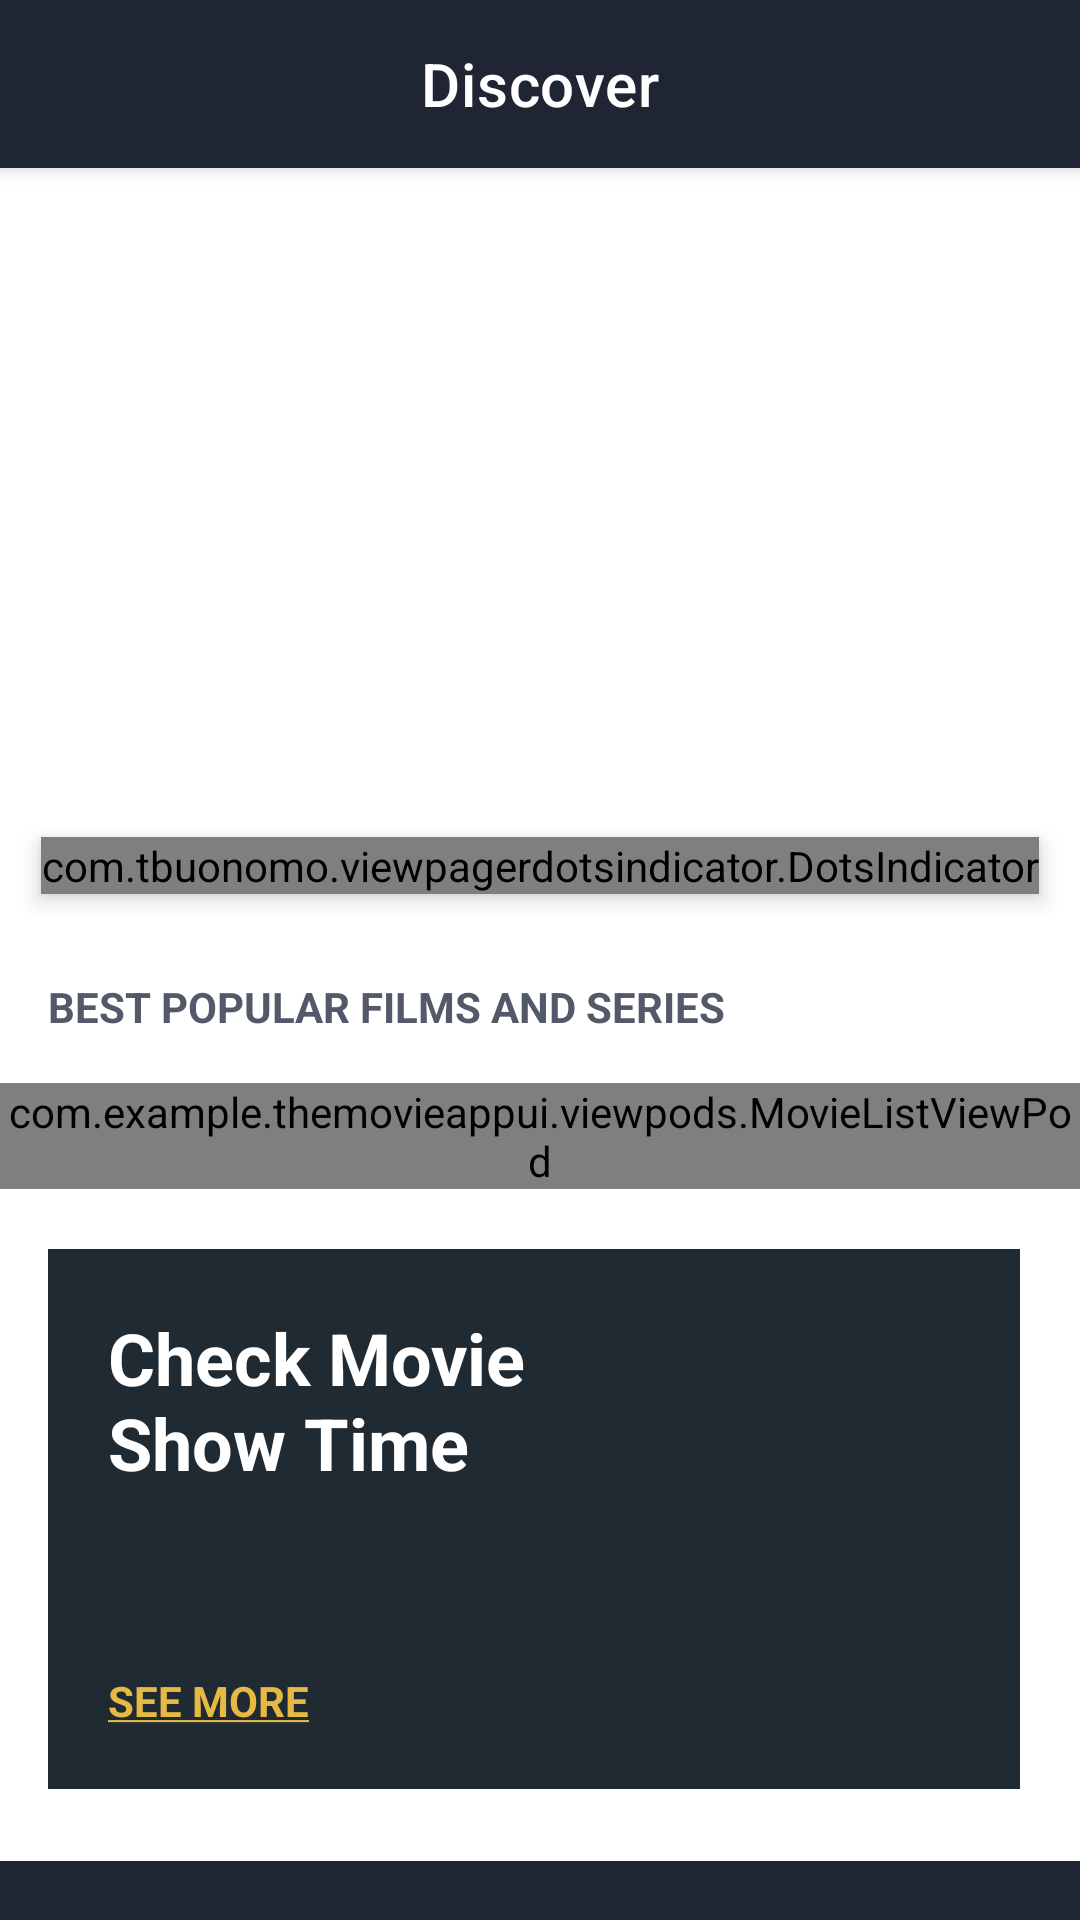

Produce the Android XML layout that renders to this screen, including the resource entries it uses.
<!-- AndroidManifest.xml: application theme Theme.TheMovieAppUI -->
<!-- res/layout/activity_main.xml -->
<?xml version="1.0" encoding="utf-8"?>
<androidx.coordinatorlayout.widget.CoordinatorLayout xmlns:android="http://schemas.android.com/apk/res/android"
    xmlns:app="http://schemas.android.com/apk/res-auto"
    xmlns:tools="http://schemas.android.com/tools"
    android:layout_width="match_parent"
    android:layout_height="match_parent"

    tools:context=".activities.MainActivity">

   <com.google.android.material.appbar.AppBarLayout
       android:layout_width="match_parent"
       android:layout_height="wrap_content">
       <com.google.android.material.appbar.MaterialToolbar
           android:id="@+id/toolBar"
           android:layout_width="match_parent"
           android:layout_height="?attr/actionBarSize"
           app:title="Discover"
           app:titleTextColor="@color/white"
           app:titleCentered="true"/>
   </com.google.android.material.appbar.AppBarLayout>




<androidx.core.widget.NestedScrollView
    android:layout_width="match_parent"
    android:layout_height="match_parent"

    app:layout_behavior="com.google.android.material.appbar.AppBarLayout$ScrollingViewBehavior">

    <RelativeLayout

        android:layout_width="match_parent"
        android:layout_height="match_parent"
      >
        <FrameLayout
            android:id="@+id/flBanner"
            android:layout_width="match_parent"
            android:layout_height="match_parent">
            <androidx.viewpager2.widget.ViewPager2
                android:layout_width="match_parent"
                android:layout_height="250dp"
                android:id="@+id/bannerViewPager"/>

            <com.tbuonomo.viewpagerdotsindicator.DotsIndicator
                android:id="@+id/dotsIndicatorBanner"
                android:layout_width="wrap_content"
                android:layout_height="wrap_content"
                android:layout_gravity="bottom|center"
                android:layout_marginBottom="@dimen/margin_medium"
                app:dotsColor="@android:color/darker_gray"
                app:dotsCornerRadius="@dimen/margin_small"
                app:dotsSize="@dimen/margin_medium"
                android:elevation="@dimen/margin_small"
                app:dotsSpacing="@dimen/margin_small"
                app:dotsWidthFactor="1.0"
                app:selectedDotColor="@color/colorAccent"
                app:progressMode="false"
                />
        </FrameLayout>

        <androidx.appcompat.widget.AppCompatTextView
            android:layout_width="wrap_content"
            android:layout_height="wrap_content"
            android:id="@+id/tvBestPopularFilmsAndSerialsLabel"
            android:text="@string/lbl_best_popular_film_and_series"
            android:textColor="@color/colorSecondaryText"
            android:layout_below="@id/flBanner"
            android:textStyle="bold"
            android:layout_marginTop="@dimen/margin_medium_3"
            android:layout_marginStart="@dimen/margin_medium_2"/>

        <include
            android:id="@+id/vpBestPopularMovieList"
            layout="@layout/view_pod_movie_list"
            android:layout_width="match_parent"
            android:layout_height="wrap_content"
            android:layout_below="@id/tvBestPopularFilmsAndSerialsLabel"
            android:layout_marginTop="@dimen/margin_medium_2" />

        <RelativeLayout
            android:id="@+id/rlCheckMovieShowTime"
            android:layout_width="match_parent"
            android:layout_height="@dimen/height_check_movie_show_time"
            android:layout_below="@id/vpBestPopularMovieList"
            android:layout_marginStart="@dimen/margin_medium_2"
            android:layout_marginTop="@dimen/margin_medium_3"
            android:layout_marginEnd="@dimen/margin_medium_3"
            android:background="@color/colorPrimaryLight">

            <androidx.appcompat.widget.AppCompatTextView
                android:id="@+id/tvCheckMovieShowTimeLabel"
                android:layout_width="wrap_content"
                android:layout_height="wrap_content"
                android:layout_marginStart="@dimen/margin_medium_3"
                android:layout_marginTop="@dimen/margin_medium_3"
                android:text="@string/check_movie_nshow_time"
                android:textColor="@color/white"
                android:textSize="@dimen/text_heading_1x"
                android:textStyle="bold" />

            <androidx.appcompat.widget.AppCompatTextView
                android:id="@+id/tvSeeMore"
                android:layout_width="wrap_content"
                android:layout_height="wrap_content"
                android:layout_alignParentBottom="true"
                android:layout_marginStart="@dimen/margin_medium_3"
                android:layout_marginBottom="@dimen/margin_medium_3"
                android:text="@string/see_more"
                android:textColor="@color/colorAccent"
                android:textStyle="bold" />

            <androidx.appcompat.widget.AppCompatImageView
                android:id="@+id/ivCheckMovieShowTime"
                android:layout_width="@dimen/margin_xxlarge"
                android:layout_height="@dimen/margin_xxlarge"
                android:layout_alignParentEnd="true"
                android:layout_centerVertical="true"
                android:layout_marginEnd="@dimen/margin_xlarge"
                app:srcCompat="@drawable/ic_baseline_location_on_white_24dp" />


        </RelativeLayout>

        <com.google.android.material.tabs.TabLayout
            android:id="@+id/tabLayoutGenre"
            android:layout_width="match_parent"
            android:layout_height="wrap_content"
            android:layout_below="@id/rlCheckMovieShowTime"
            android:layout_marginTop="@dimen/margin_large"
            android:background="@color/colorPrimary"
            app:tabIndicatorColor="@color/colorAccent"
            app:tabMode="scrollable"
            app:tabSelectedTextColor="@color/white"
            app:tabTextColor="@color/colorSecondaryText" />

<FrameLayout
    android:id="@+id/flMovieByGenre"
    android:layout_width="wrap_content"
    android:layout_height="wrap_content"
    android:paddingTop="@dimen/margin_medium_3"
    android:paddingBottom="@dimen/margin_large"
    android:layout_below="@id/tabLayoutGenre"
    android:background="@color/colorPrimaryDark">
    <include
        android:id="@+id/vpMovieByGenre"
        android:layout_width="match_parent"
        android:layout_height="wrap_content"
        layout="@layout/view_pod_movie_list"/>
</FrameLayout>

        <androidx.appcompat.widget.AppCompatTextView
            android:id="@+id/tvShowCaseLabel"
            android:layout_width="wrap_content"
            android:layout_height="wrap_content"
            android:layout_below="@id/flMovieByGenre"
            android:layout_marginTop="@dimen/margin_medium_3"
            android:text="@string/show_cases"
            android:textColor="@color/colorSecondaryText"
            android:textStyle="bold"
            android:layout_marginStart="@dimen/margin_medium_2"/>

        <androidx.appcompat.widget.AppCompatTextView
            android:id="@+id/tvMoreShowCasesLabel"
            android:layout_width="wrap_content"
            android:layout_height="wrap_content"
            android:layout_below="@id/flMovieByGenre"
            android:text="@string/more_showcases"
            android:textColor="@color/white"
            android:textStyle="bold"
            android:layout_alignBaseline="@id/tvShowCaseLabel"
            android:layout_alignParentEnd="true"
            android:layout_marginEnd="@dimen/margin_medium_2"/>

        <androidx.recyclerview.widget.RecyclerView
            android:id="@+id/rvShowCases"
            android:layout_width="match_parent"
            android:layout_height="wrap_content"
            android:layout_below="@id/tvShowCaseLabel"
            android:layout_marginTop="@dimen/margin_card_medium_2"
            android:clipToPadding="false"
            android:paddingEnd="@dimen/margin_medium_2" />

        <include
            android:id="@+id/VPActorList"
            android:layout_height="wrap_content"
            android:layout_width="match_parent"
            layout="@layout/view_pod_actor_list"
            android:layout_marginTop="@dimen/margin_medium_3"
            android:layout_below="@id/rvShowCases"/>




    </RelativeLayout>
</androidx.core.widget.NestedScrollView>

</androidx.coordinatorlayout.widget.CoordinatorLayout>
<!-- res/layout/view_pod_movie_list.xml (included above) -->
<?xml version="1.0" encoding="utf-8"?>
<com.example.themovieappui.viewpods.MovieListViewPod
    xmlns:android="http://schemas.android.com/apk/res/android"
    android:layout_width="match_parent"
    android:layout_height="match_parent">

    <androidx.recyclerview.widget.RecyclerView
        android:layout_width="match_parent"
        android:paddingEnd="@dimen/margin_medium_2"
        android:layout_height="wrap_content"
        android:clipToPadding="false"
        android:id="@+id/rvMovieList"/>

</com.example.themovieappui.viewpods.MovieListViewPod>
<!-- res/layout/view_pod_actor_list.xml (included above) -->
<?xml version="1.0" encoding="utf-8"?>
<com.example.themovieappui.viewpods.ActorListViewPod
    xmlns:android="http://schemas.android.com/apk/res/android"
    android:layout_width="match_parent"
    android:layout_height="match_parent"
    android:paddingBottom="@dimen/margin_medium_2"
    android:background="@color/colorPrimaryDark"
    android:paddingTop="@dimen/margin_large">
    <androidx.appcompat.widget.AppCompatTextView
        android:layout_width="wrap_content"
        android:layout_height="wrap_content"
        android:id="@+id/tvBestActors"
        android:text="@string/best_actors"
        android:textColor="@color/colorSecondaryText"
        android:layout_marginStart="@dimen/margin_medium_2"/>

    <androidx.appcompat.widget.AppCompatTextView
        android:layout_width="wrap_content"
        android:layout_height="wrap_content"
        android:id="@+id/tvMoreActors"
        android:textColor="@color/white"
        android:text="@string/more_actors"
        android:layout_alignParentEnd="true"
        android:layout_marginEnd="@dimen/margin_medium_2"
        android:textStyle="bold"
        android:layout_alignBaseline="@id/tvBestActors"/>


    <androidx.recyclerview.widget.RecyclerView
        android:id="@+id/rvBestActor"
        android:layout_width="match_parent"
        android:layout_height="wrap_content"
        android:layout_below="@id/tvBestActors"
        android:layout_marginTop="@dimen/margin_card_medium_2"
        android:paddingEnd="@dimen/margin_medium_2"
        android:clipToPadding="false"/>




</com.example.themovieappui.viewpods.ActorListViewPod>
<!-- resources referenced by this layout -->
<resources>
  <color name="colorAccent">#e7b943</color>
  <color name="colorPrimary">#1f2532</color>
  <color name="colorPrimaryDark">#161c24</color>
  <color name="colorPrimaryLight">#1f2a33</color>
  <color name="colorSecondaryText">#535968</color>
  <color name="white">#FFFFFFFF</color>
  <dimen name="height_check_movie_show_time">180dp</dimen>
  <dimen name="margin_card_medium_2">12dp</dimen>
  <dimen name="margin_large">24dp</dimen>
  <dimen name="margin_medium">8dp</dimen>
  <dimen name="margin_medium_2">16dp</dimen>
  <dimen name="margin_medium_3">20dp</dimen>
  <dimen name="margin_small">4dp</dimen>
  <dimen name="margin_xlarge">32dp</dimen>
  <dimen name="margin_xxlarge">48dp</dimen>
  <dimen name="text_heading_1x">24sp</dimen>
  <string name="best_actors">Best Actors</string>
  <string name="check_movie_nshow_time">Check Movie\nShow Time</string>
  <string name="lbl_best_popular_film_and_series">BEST POPULAR FILMS AND SERIES</string>
  <string name="more_actors"><u>More Actors</u></string>
  <string name="more_showcases"><u>MORE SHOWCASES</u></string>
  <string name="see_more"><u>SEE MORE</u></string>
  <string name="show_cases">Show Cases</string>
  <style name="Theme.TheMovieAppUI" parent="Theme.MaterialComponents.DayNight.NoActionBar">
          
          <item name="colorPrimary">@color/colorPrimary</item>
          <item name="colorPrimaryDark">@color/colorPrimaryDark</item>
          <item name="colorAccent">@color/colorAccent</item>
          <item name="android:statusBarColor" tools:targetApi="l">?attr/colorPrimaryDark</item>
          
      </style>
</resources>
